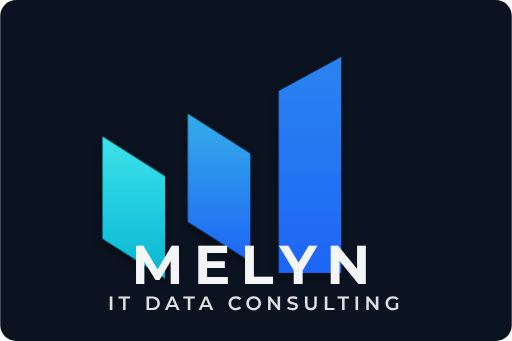
t = 0.00 s
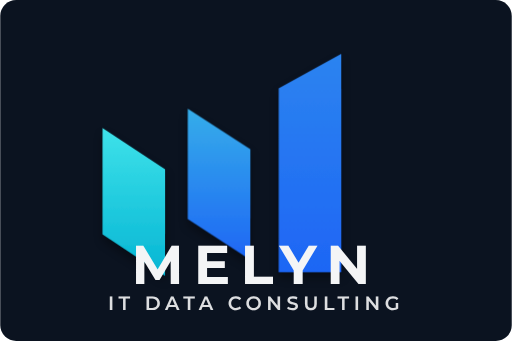
t = 0.89 s
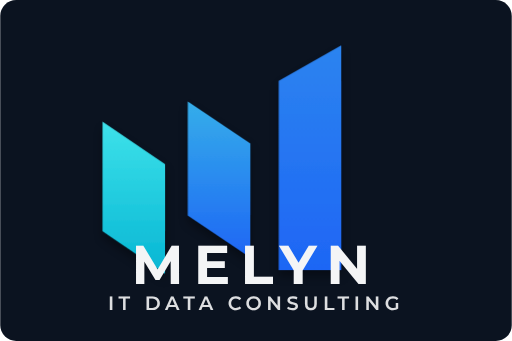
t = 1.34 s
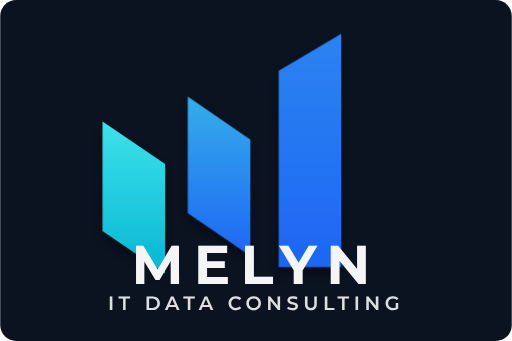
t = 2.24 s
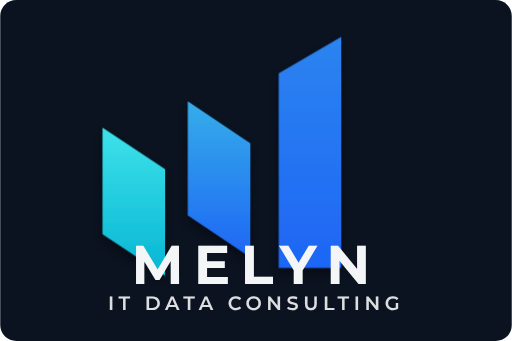
t = 2.69 s
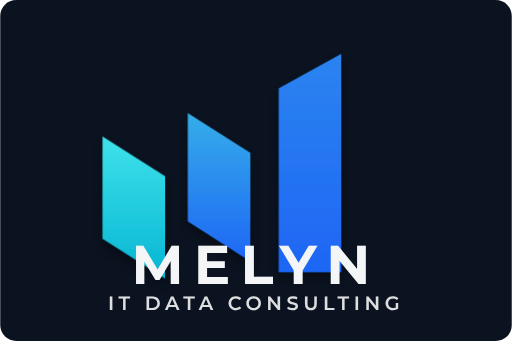
t = 3.59 s

The animated SVG that drew these frames (rendered in a browser with its animation timeline set to each time). Animation: 1 CSS @keyframes rule; one cycle of 4.04 s, repeats indefinitely.

<?xml version="1.0" encoding="UTF-8"?>
<svg xmlns="http://www.w3.org/2000/svg" viewBox="0 0 900 600">
  <title>MELYN – Logo animé (barres qui “respirent”)</title>
  <defs>
    <linearGradient id="gLeft" x1="0" y1="0" x2="0" y2="1">
      <stop offset="0" stop-color="#3EE2EA"/>
      <stop offset="1" stop-color="#06B6D4"/>
    </linearGradient>
    <linearGradient id="gMid" x1="0" y1="0" x2="0" y2="1">
      <stop offset="0" stop-color="#35AEEA"/>
      <stop offset="1" stop-color="#1E66F5"/>
    </linearGradient>
    <linearGradient id="gRight" x1="0" y1="0" x2="0" y2="1">
      <stop offset="0" stop-color="#2C84F0"/>
      <stop offset="1" stop-color="#1E66F5"/>
    </linearGradient>
    <filter id="drop" x="-20%" y="-20%" width="140%" height="140%">
      <feDropShadow dx="0" dy="10" stdDeviation="8" flood-color="#000" flood-opacity="0.35"/>
    </filter>
  </defs>

  <style>
    .bg{ fill:#0B1320; }
    .bar{
      transform-box: fill-box;
      transform-origin: 50% 100%;
      animation: pulse 3.6s ease-in-out infinite;
      filter: url(#drop);
    }
    .bar2{ animation-delay: .22s; }
    .bar3{ animation-delay: .44s; }
    @keyframes pulse {
      0%,100% { transform: translateY(0px) scaleY(1); }
      50%     { transform: translateY(-10px) scaleY(1.08); }
    }
    .word{ font: 700 96px 'Montserrat', 'Poppins', system-ui, -apple-system, Segoe UI, Arial; letter-spacing: 18px; }
    .sub{  font: 600 34px 'Montserrat', 'Poppins', system-ui, -apple-system, Segoe UI, Arial; letter-spacing: 8px; opacity:.9;}
  </style>

  <rect class="bg" x="0" y="0" width="900" height="600" rx="28" />

  <!-- Groupe des barres (logo "M") -->
  <g transform="translate(180,60)">
    <!-- gauche -->
    <path class="bar bar1" fill="url(#gLeft)"
          d="M 0 360 L 0 180 L 110 250 L 110 430 Z"/>
    <!-- milieu -->
    <path class="bar bar2" fill="url(#gMid)"
          d="M 150 330 L 150 140 L 260 210 L 260 400 Z"/>
    <!-- droite -->
    <path class="bar bar3" fill="url(#gRight)"
          d="M 310 100 L 420 40 L 420 420 L 310 420 Z"/>
  </g>

  <!-- Texte (optionnel) -->
  <g fill="#F4F5F6" text-anchor="middle">
    <text x="450" y="500" class="word">MELYN</text>
    <text x="450" y="545" class="sub">IT DATA CONSULTING</text>
  </g>
</svg>
